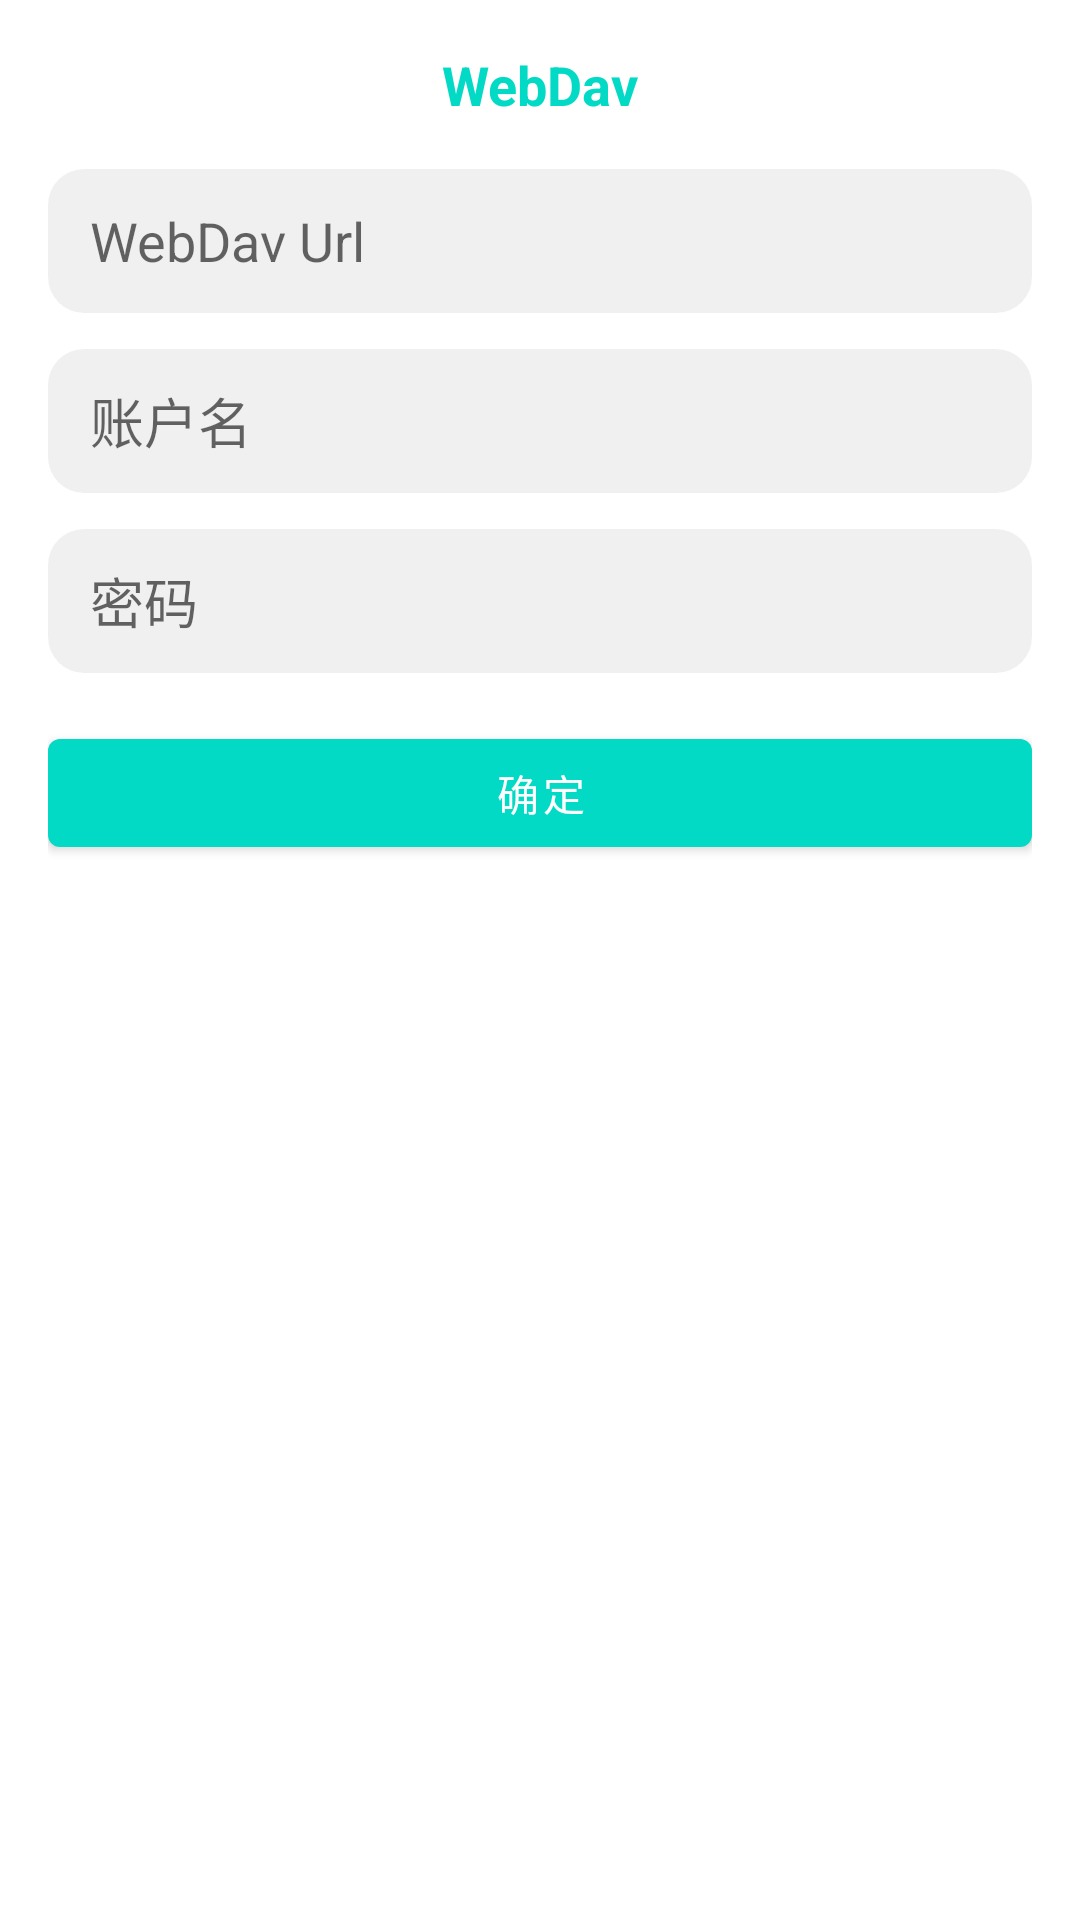

Write the Android layout XML for this screen, with the resource values it uses.
<!-- AndroidManifest.xml: application theme AppTheme -->
<!-- res/layout/dialog_webdav_config.xml -->
<?xml version="1.0" encoding="utf-8"?>
<LinearLayout xmlns:android="http://schemas.android.com/apk/res/android"
    android:layout_width="match_parent"
    android:layout_height="wrap_content"
    android:orientation="vertical"
    android:padding="16dp">

    <TextView
        android:id="@+id/title"
        android:layout_width="wrap_content"
        android:layout_height="wrap_content"
        android:layout_gravity="center_horizontal"
        android:layout_marginBottom="16dp"
        android:text="@string/webdav"
        android:textColor="?attr/colorAccent"
        android:textSize="18sp"
        android:textStyle="bold" />

    <EditText
        android:id="@+id/webdav_url"
        android:layout_width="match_parent"
        android:layout_height="wrap_content"
        android:layout_marginBottom="12dp"
        android:background="@drawable/dialog_input_background"
        android:hint="@string/webdav_url"
        android:importantForAutofill="no"
        android:inputType="textUri"
        android:minHeight="48dp"
        android:paddingStart="14dp"
        android:paddingEnd="14dp"
        android:textColor="?android:attr/textColorPrimary"
        android:textColorHint="?android:attr/textColorHint" />

    <EditText
        android:id="@+id/username"
        android:layout_width="match_parent"
        android:layout_height="wrap_content"
        android:layout_marginBottom="12dp"
        android:background="@drawable/dialog_input_background"
        android:hint="@string/username_item"
        android:importantForAutofill="no"
        android:inputType="text"
        android:minHeight="48dp"
        android:paddingStart="14dp"
        android:paddingEnd="14dp"
        android:textColor="?android:attr/textColorPrimary"
        android:textColorHint="?android:attr/textColorHint" />

    <LinearLayout
        android:layout_width="match_parent"
        android:layout_height="wrap_content"
        android:layout_marginBottom="16dp"
        android:background="@drawable/dialog_input_background"
        android:gravity="center_vertical"
        android:orientation="horizontal">

        <EditText
            android:id="@+id/password"
            android:layout_width="0dp"
            android:layout_height="wrap_content"
            android:layout_weight="1"
            android:background="@null"
            android:hint="@string/password"
            android:importantForAutofill="no"
            android:inputType="textPassword"
            android:minHeight="48dp"
            android:paddingStart="14dp"
            android:paddingEnd="4dp"
            android:textColor="?android:attr/textColorPrimary"
            android:textColorHint="?android:attr/textColorHint" />

        <ImageButton
            android:id="@+id/ib_is_show_passwd"
            android:layout_width="44dp"
            android:layout_height="44dp"
            android:layout_marginEnd="4dp"
            android:background="?attr/selectableItemBackgroundBorderless"
            android:contentDescription="@string/show_passwd"
            android:src="@drawable/eye_close" />
    </LinearLayout>

    <com.google.android.material.button.MaterialButton
        android:id="@+id/commit_button"
        style="?attr/materialButtonStyle"
        android:layout_width="match_parent"
        android:layout_height="wrap_content"
        android:text="@string/commit"
        android:textColor="@color/white" />

</LinearLayout>
<!-- resources referenced by this layout -->
<resources>
  <color name="white">#FFFFFFFF</color>
  <!-- drawable dialog_input_background (drawable) -->
  <?xml version="1.0" encoding="utf-8"?>
  <shape xmlns:android="http://schemas.android.com/apk/res/android"
      android:shape="rectangle">
      <solid android:color="@color/dialog_input_background" />
      <corners android:radius="12dp" />
  </shape>
  <string name="commit">确定</string>
  <string name="password">密码</string>
  <string name="show_passwd">显示密码</string>
  <string name="username_item">账户名</string>
  <string name="webdav" translatable="false">WebDav</string>
  <string name="webdav_url" translatable="false">WebDav Url</string>
  <style name="AppTheme" parent="Theme.MaterialComponents.DayNight.NoActionBar">
          <item name="android:forceDarkAllowed" tools:targetApi="q">false</item>
          <item name="android:windowTranslucentStatus">true</item>
          <item name="android:statusBarColor">@android:color/transparent</item>
          
          <item name="android:windowBackground">@color/colorBackground</item>
          <item name="android:colorBackground">@color/colorBackground</item>
          <item name="colorSurface">@color/colorSurface</item>
          <item name="colorBackgroundTrans">@color/colorBackgroundTrans</item>
          <item name="colorAutoWG">@color/colorAutoWG</item>
          <item name="colorAutoG_GW">@color/colorAutoG_GW</item>
          <item name="colorAutoBG">@color/colorAutoBG</item>
          <item name="colorAutoBW">@color/colorAutoBW</item>
          <item name="colorAutoWB">@color/colorAutoWB</item>
          <item name="materialButtonStyle">@style/Widget.MyApp.MaterialButton</item>
  
      </style>
  <color name="dialog_input_background">#0F000000</color>
  <color name="colorBackground">#FFFFFF</color>
  <color name="colorSurface">#FFFFFF</color>
  <color name="colorBackgroundTrans">#AAFBFBFB</color>
  <color name="colorAutoWG">@color/white</color>
  <color name="colorAutoG_GW">#404040</color>
  <color name="colorAutoBG">@color/black</color>
  <color name="colorAutoBW">@color/black</color>
  <color name="colorAutoWB">@color/white</color>
  <style name="Widget.MyApp.MaterialButton" parent="Widget.MaterialComponents.Button">
          <item name="backgroundTint">?attr/colorAccent</item>
      </style>
  <color name="black">#FF000000</color>
</resources>
